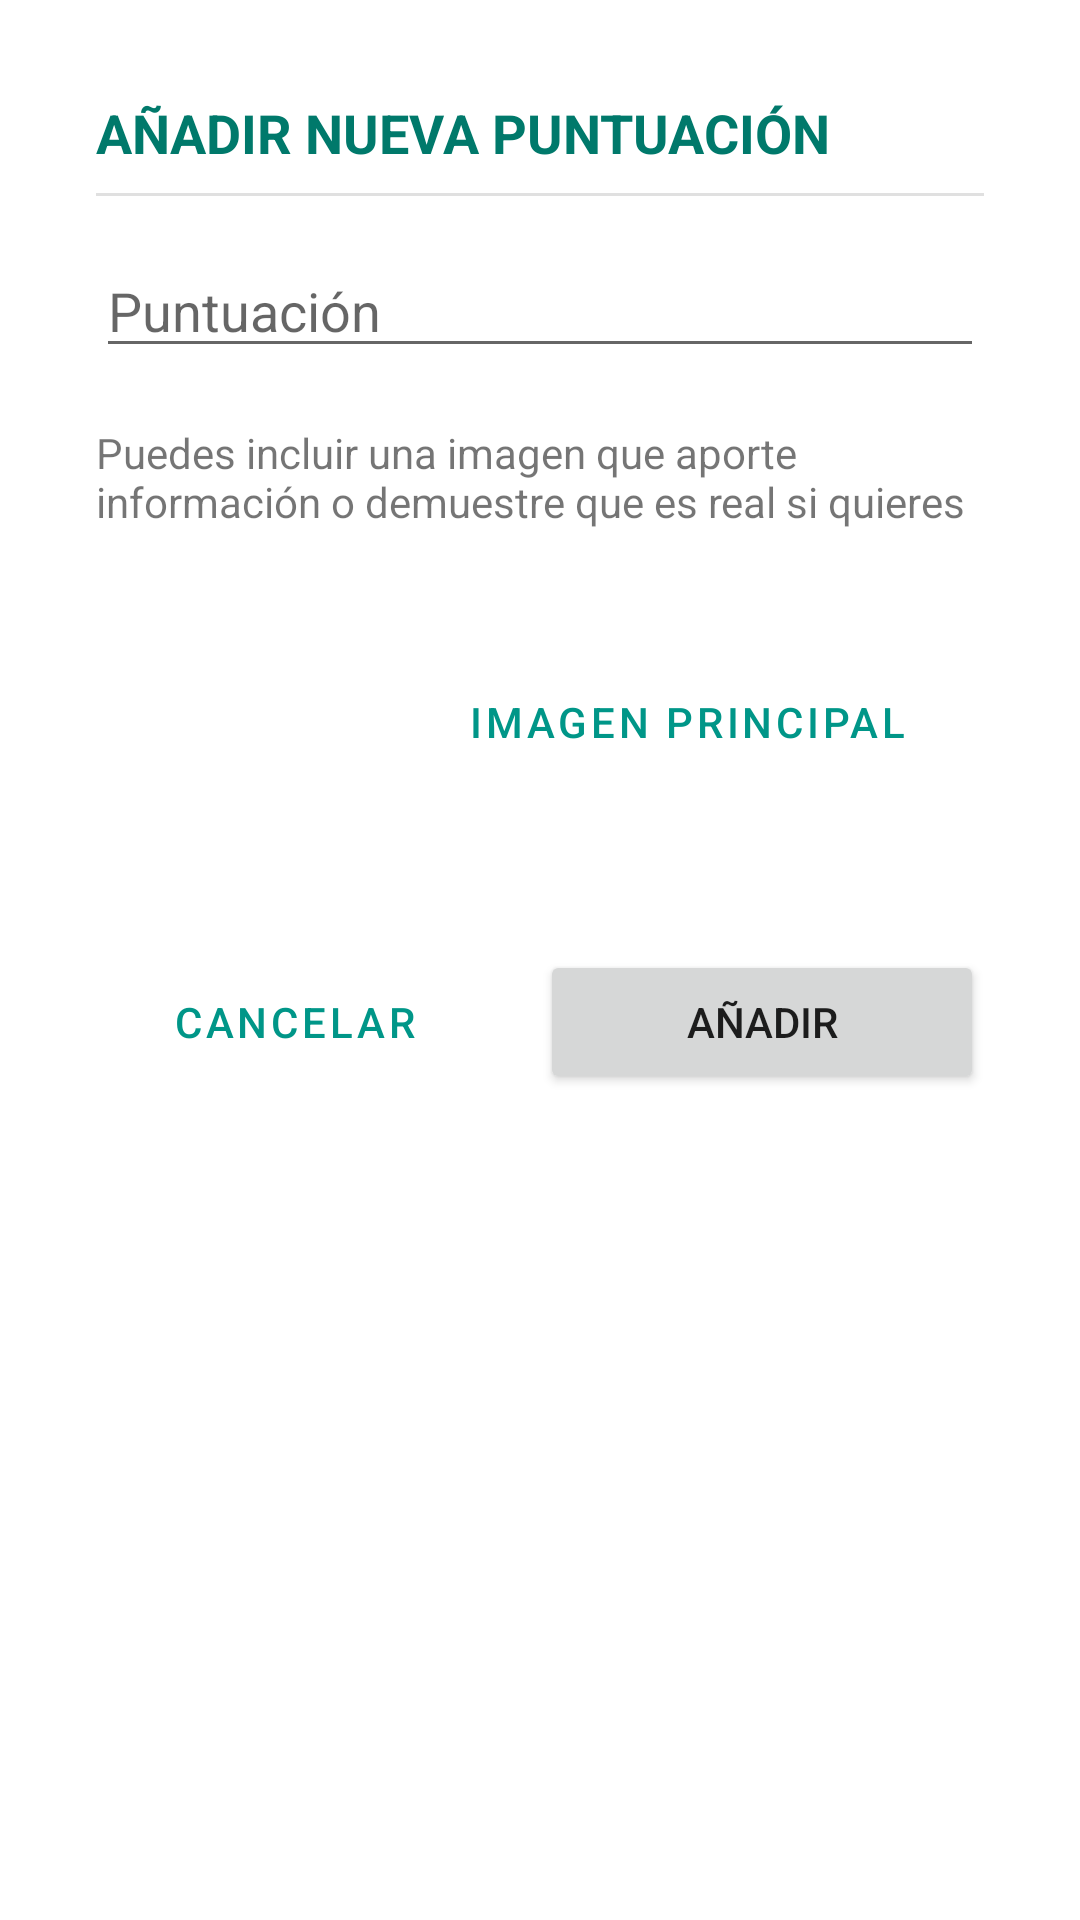

Android layout source for this screen:
<!-- AndroidManifest.xml: application theme Theme.CompetitiveEventsApp -->
<!-- res/layout/dialog_score_creation.xml -->
<?xml version="1.0" encoding="utf-8"?>
<androidx.constraintlayout.widget.ConstraintLayout
    xmlns:android="http://schemas.android.com/apk/res/android"
    xmlns:app="http://schemas.android.com/apk/res-auto"
    xmlns:tools="http://schemas.android.com/tools"
    android:layout_width="match_parent"
    android:layout_height="match_parent">

    <Button
        android:id="@+id/btn_score_creation_upload_image"
        style="@style/Widget.MaterialComponents.Button.OutlinedButton"
        android:layout_width="wrap_content"
        android:layout_height="wrap_content"
        android:layout_marginStart="8dp"
        android:layout_marginTop="40dp"
        android:text="@string/events_creation_main_image"
        app:icon="@drawable/upload"
        app:layout_constraintStart_toEndOf="@+id/img_score_upload_image"
        app:layout_constraintTop_toBottomOf="@+id/textView26" />

    <ImageView
        android:id="@+id/img_score_upload_image"
        android:layout_width="100dp"
        android:layout_height="100dp"
        android:layout_marginStart="32dp"
        android:layout_marginTop="8dp"
        android:contentDescription="@string/image"
        android:paddingStart="20dp"
        android:paddingEnd="0dp"
        android:paddingBottom="5dp"
        android:src="@drawable/add_a_photo"
        app:layout_constraintStart_toStartOf="parent"
        app:layout_constraintTop_toBottomOf="@+id/textView26" />

    <Button
        android:id="@+id/btn_score_creation_add"
        android:layout_width="0dp"
        android:layout_height="wrap_content"
        android:layout_marginStart="16dp"
        android:layout_marginTop="32dp"
        android:layout_marginEnd="32dp"
        android:text="@string/add"
        app:layout_constraintEnd_toEndOf="parent"
        app:layout_constraintStart_toEndOf="@+id/btn_score_creation_cancel"
        app:layout_constraintTop_toBottomOf="@+id/img_score_upload_image" />

    <Button
        android:id="@+id/btn_score_creation_cancel"
        style="@style/Widget.MaterialComponents.Button.OutlinedButton"
        android:layout_width="0dp"
        android:layout_height="wrap_content"
        android:layout_marginStart="32dp"
        android:layout_marginTop="32dp"
        android:layout_marginEnd="16dp"
        android:text="@string/cancel"
        app:layout_constraintEnd_toStartOf="@+id/space4"
        app:layout_constraintStart_toStartOf="parent"
        app:layout_constraintTop_toBottomOf="@+id/img_score_upload_image" />

    <TextView
        android:id="@+id/textView27"
        android:layout_width="wrap_content"
        android:layout_height="wrap_content"
        android:layout_marginStart="32dp"
        android:layout_marginTop="32dp"
        android:text="@string/score_add"
        android:textAllCaps="true"
        android:textColor="@color/primary_dark"
        android:textSize="18sp"
        android:textStyle="bold"
        app:layout_constraintStart_toStartOf="parent"
        app:layout_constraintTop_toTopOf="parent" />

    <View
        android:id="@+id/divider10"
        android:layout_width="match_parent"
        android:layout_height="1dp"
        android:layout_marginStart="32dp"
        android:layout_marginTop="8dp"
        android:layout_marginEnd="32dp"
        android:background="?android:attr/listDivider"
        app:layout_constraintEnd_toEndOf="parent"
        app:layout_constraintStart_toStartOf="parent"
        app:layout_constraintTop_toBottomOf="@+id/textView27" />

    <EditText
        android:id="@+id/txt_score_creation_value"
        android:layout_width="0dp"
        android:layout_height="wrap_content"
        android:layout_marginStart="32dp"
        android:layout_marginTop="16dp"
        android:layout_marginEnd="32dp"
        android:hint="@string/score"
        android:inputType="number"
        app:layout_constraintEnd_toEndOf="parent"
        app:layout_constraintStart_toStartOf="parent"
        app:layout_constraintTop_toBottomOf="@+id/divider10"
        android:autofillHints="" />

    <LinearLayout
        android:id="@+id/linear_layout_score_time"
        android:layout_width="match_parent"
        android:layout_height="0dp"
        android:layout_marginStart="32dp"
        android:layout_marginTop="16dp"
        android:layout_marginEnd="32dp"
        android:orientation="horizontal"
        android:visibility="gone"
        app:layout_constraintEnd_toEndOf="parent"
        app:layout_constraintHorizontal_bias="0.0"
        app:layout_constraintStart_toStartOf="parent"
        app:layout_constraintTop_toBottomOf="@+id/divider10"
        tools:visibility="invisible">

        <EditText
            android:id="@+id/txt_score_hour"
            android:layout_width="wrap_content"
            android:layout_height="wrap_content"
            android:layout_marginStart="8dp"
            android:layout_weight="1"
            android:gravity="center"
            android:hint="@string/hour"
            android:inputType="number"
            android:autofillHints="" />

        <TextView
            android:id="@+id/textView35"
            android:layout_width="wrap_content"
            android:layout_height="wrap_content"
            android:layout_weight="0.5"
            android:gravity="center"
            android:text="@string/two_dots" />

        <EditText
            android:id="@+id/txt_score_minute"
            android:layout_width="wrap_content"
            android:layout_height="wrap_content"
            android:layout_weight="1"
            android:gravity="center"
            android:inputType="number"
            android:hint="@string/minute"
            android:autofillHints="" />

        <TextView
            android:id="@+id/textView36"
            android:layout_width="wrap_content"
            android:layout_height="wrap_content"
            android:layout_weight="0.5"
            android:gravity="center"
            android:text="@string/two_dots" />

        <EditText
            android:id="@+id/txt_score_second"
            android:layout_width="wrap_content"
            android:layout_height="wrap_content"
            android:layout_weight="1"
            android:gravity="center"
            android:inputType="number"
            android:hint="@string/second"
            android:autofillHints="" />
    </LinearLayout>

    <Space
        android:id="@+id/space4"
        android:layout_width="wrap_content"
        android:layout_height="wrap_content"
        android:layout_marginTop="32dp"
        app:layout_constraintEnd_toEndOf="parent"
        app:layout_constraintStart_toStartOf="parent"
        app:layout_constraintTop_toBottomOf="@+id/btn_score_creation_upload_image" />

    <TextView
        android:id="@+id/textView26"
        android:layout_width="0dp"
        android:layout_height="wrap_content"
        android:layout_marginStart="32dp"
        android:layout_marginTop="76dp"
        android:layout_marginEnd="32dp"
        android:text="@string/image_evidence"
        app:layout_constraintEnd_toEndOf="parent"
        app:layout_constraintStart_toStartOf="parent"
        app:layout_constraintTop_toBottomOf="@+id/divider10" />

    <Space
        android:id="@+id/space5"
        android:layout_width="wrap_content"
        android:layout_height="wrap_content"
        android:layout_marginTop="32dp"
        app:layout_constraintEnd_toEndOf="parent"
        app:layout_constraintStart_toStartOf="parent"
        app:layout_constraintTop_toBottomOf="@+id/btn_score_creation_add" />

</androidx.constraintlayout.widget.ConstraintLayout>
<!-- resources referenced by this layout -->
<resources>
  <color name="primary_dark">#00796B</color>
  <string name="add">Añadir</string>
  <string name="cancel">Cancelar</string>
  <string name="events_creation_main_image">Imagen principal</string>
  <string name="hour">Hora</string>
  <string name="image">image</string>
  <string name="image_evidence">Puedes incluir una imagen que aporte información o demuestre que es real si quieres</string>
  <string name="minute">Minuto</string>
  <string name="score">Puntuación</string>
  <string name="score_add">Añadir nueva puntuación</string>
  <string name="second">Segundo</string>
  <string name="two_dots">:</string>
  <style name="Theme.CompetitiveEventsApp" parent="Theme.MaterialComponents.DayNight.DarkActionBar">
  
          <item name="windowActionBar">true</item>
          <item name="windowNoTitle">false</item>
  
          
          <item name="colorPrimary">@color/primary</item>
          <item name="colorPrimaryVariant">@color/primary_dark</item>
          <item name="colorOnPrimary">@color/white</item>
          
          <item name="colorSecondary">@color/secondary_text</item>
          <item name="colorSecondaryVariant">@color/divider</item>
          <item name="colorOnSecondary">@color/black</item>
          
          <item name="android:statusBarColor" tools:targetApi="l">?attr/colorPrimaryVariant</item>
          
      </style>
  <color name="primary">#009688</color>
  <color name="white">#FFFFFF</color>
  <color name="secondary_text">#757575</color>
  <color name="divider">#BDBDBD</color>
  <color name="black">#212121</color>
</resources>
